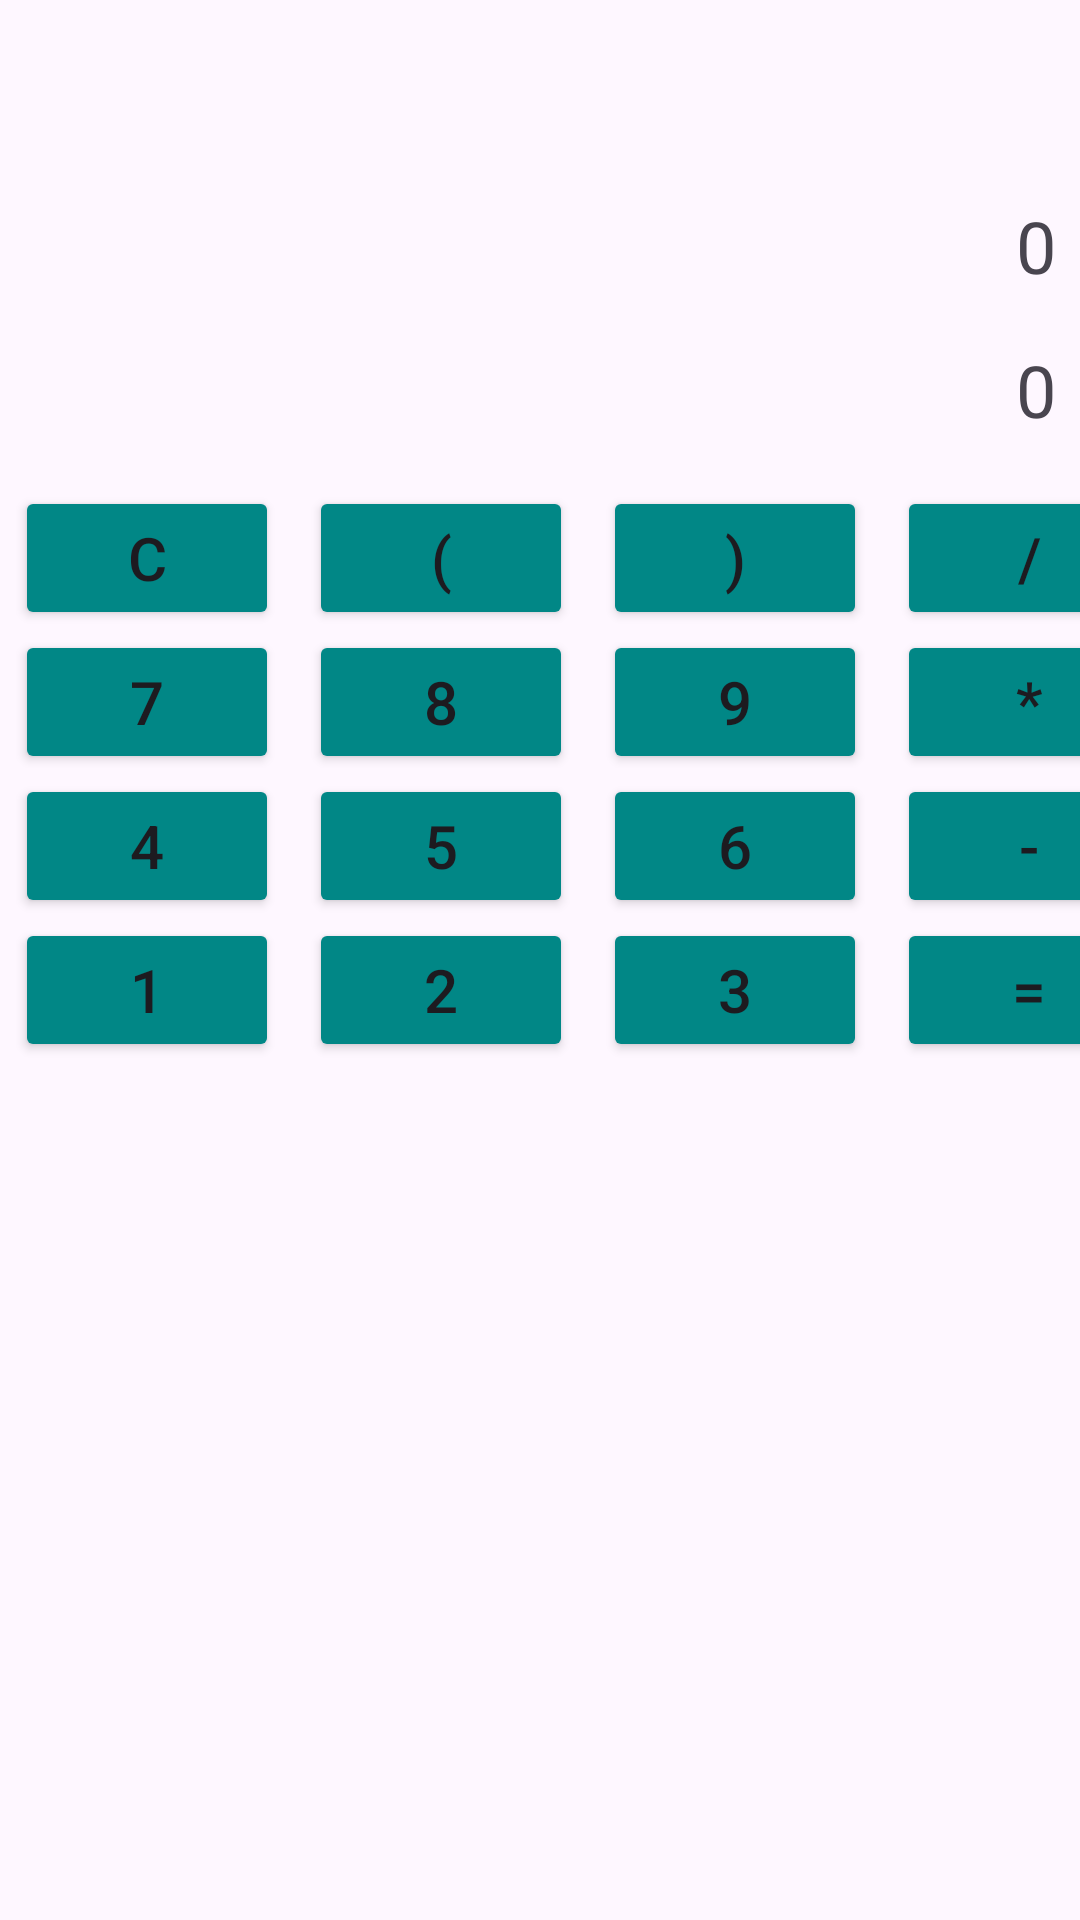

Android layout source for this screen:
<!-- AndroidManifest.xml: application theme AppTheme1 -->
<!-- res/layout/activity_main.xml -->
<?xml version="1.0" encoding="utf-8"?>
<LinearLayout
    xmlns:android="http://schemas.android.com/apk/res/android"
    android:layout_width="match_parent"
    android:layout_height="match_parent"
    android:orientation="vertical">
    <LinearLayout
        android:layout_width="match_parent"
        android:layout_height="wrap_content"
        android:orientation="vertical"
        android:padding="8dp">

        <TextView
            android:id="@+id/tvMath"
            android:layout_width="match_parent"
            android:layout_height="wrap_content"
            android:layout_marginTop="50dp"
            android:gravity="right|center_vertical"
            android:minHeight="48dp"
            android:text="0"
            android:textSize="24sp" />
        <TextView
            android:id="@+id/tvResult"
            android:layout_width="match_parent"
            android:layout_height="wrap_content"
            android:gravity="right|center_vertical"
            android:minHeight="48dp"
            android:text="0"
            android:textSize="24sp"/>
    </LinearLayout>
    <GridLayout
        android:columnCount="4"
        android:layout_width="match_parent"
        android:layout_height="wrap_content">
            <Button
                android:id="@+id/btnC"
                android:layout_width="wrap_content"
                android:text="C"
                android:textSize="20sp"
                android:layout_weight="1"
                android:layout_marginLeft="5dp"
                android:layout_marginRight="5dp"
                android:backgroundTint="@color/teal_700"
                />
            <Button
                android:id="@+id/btnOpen"
                android:layout_width="wrap_content"
                android:text="("
                android:textSize="20sp"
                android:layout_weight="1"
                android:layout_marginLeft="5dp"
                android:layout_marginRight="5dp"
                android:backgroundTint="@color/teal_700"
                />
            <Button
                android:id="@+id/btnClose"
                android:layout_width="wrap_content"
                android:text=")"
                android:textSize="20sp"
                android:layout_weight="1"
                android:layout_marginLeft="5dp"
                android:layout_marginRight="5dp"
                android:backgroundTint="@color/teal_700"
                />
            <Button
                android:id="@+id/btnSlash"
                android:layout_width="wrap_content"
                android:text="/"
                android:textSize="20sp"
                android:layout_weight="1"
                android:layout_marginLeft="5dp"
                android:layout_marginRight="5dp"
                android:backgroundTint="@color/teal_700"
                />

            <Button
                android:id="@+id/btn7"
                android:layout_width="wrap_content"
                android:text="7"
                android:textSize="20sp"
                android:layout_weight="1"
                android:layout_marginLeft="5dp"
                android:layout_marginRight="5dp"
                android:backgroundTint="@color/teal_700"
                />
            <Button
                android:id="@+id/btn8"
                android:layout_width="wrap_content"
                android:text="8"
                android:textSize="20sp"
                android:layout_weight="1"
                android:layout_marginLeft="5dp"
                android:layout_marginRight="5dp"
                android:backgroundTint="@color/teal_700"
                />
            <Button
                android:id="@+id/btn9"
                android:layout_width="wrap_content"
                android:text="9"
                android:textSize="20sp"
                android:layout_weight="1"
                android:layout_marginLeft="5dp"
                android:layout_marginRight="5dp"
                android:backgroundTint="@color/teal_700"
                />
            <Button
                android:layout_width="wrap_content"
                android:text="*"
                android:textSize="20sp"
                android:layout_weight="1"
                android:layout_marginLeft="5dp"
                android:layout_marginRight="5dp"
                android:backgroundTint="@color/teal_700"
                />

            <Button
                android:layout_width="wrap_content"
                android:text="4"
                android:textSize="20sp"
                android:layout_weight="1"
                android:layout_marginLeft="5dp"
                android:layout_marginRight="5dp"
                android:backgroundTint="@color/teal_700"
                />
            <Button
                android:layout_width="wrap_content"
                android:text="5"
                android:textSize="20sp"
                android:layout_weight="1"
                android:layout_marginLeft="5dp"
                android:layout_marginRight="5dp"
                android:backgroundTint="@color/teal_700"
                />
            <Button
                android:layout_width="wrap_content"
                android:text="6"
                android:textSize="20sp"
                android:layout_weight="1"
                android:layout_marginLeft="5dp"
                android:layout_marginRight="5dp"
                android:backgroundTint="@color/teal_700"
                />
            <Button
                android:layout_width="wrap_content"
                android:text="-"
                android:textSize="20sp"
                android:layout_weight="1"
                android:layout_marginLeft="5dp"
                android:layout_marginRight="5dp"
                android:backgroundTint="@color/teal_700"
                />

            <Button
                android:layout_width="wrap_content"
                android:text="1"
                android:textSize="20sp"
                android:layout_weight="1"
                android:layout_marginLeft="5dp"
                android:layout_marginRight="5dp"
                android:backgroundTint="@color/teal_700"
                />
            <Button
                android:layout_width="wrap_content"
                android:text="2"
                android:textSize="20sp"
                android:layout_weight="1"
                android:layout_marginLeft="5dp"
                android:layout_marginRight="5dp"
                android:backgroundTint="@color/teal_700"
                />
            <Button
                android:layout_width="wrap_content"
                android:text="3"
                android:textSize="20sp"
                android:layout_weight="1"
                android:layout_marginLeft="5dp"
                android:layout_marginRight="5dp"
                android:backgroundTint="@color/teal_700"
                />
            <Button
                android:layout_width="wrap_content"
                android:text="="
                android:textSize="20sp"
                android:layout_weight="1"
                android:layout_marginLeft="5dp"
                android:layout_marginRight="5dp"
                android:backgroundTint="@color/teal_700"
                />
    </GridLayout>

</LinearLayout>
<!-- resources referenced by this layout -->
<resources>
  <color name="teal_700">#FF018786</color>
  <style name="AppTheme1" parent="Base.Theme.AppCompat.Light.DarkActionBar">
          
          <item name="colorPrimary">@color/colorPrimary</item>
          
          <item name="colorPrimaryDark">@color/colorPrimaryDark</item>
          
          <item name="colorAccent">@color/colorAccent</item>
      </style>
  <color name="colorPrimary">#008577</color>
  <color name="colorPrimaryDark">#00574B</color>
  <color name="colorAccent">#D81B60</color>
</resources>
